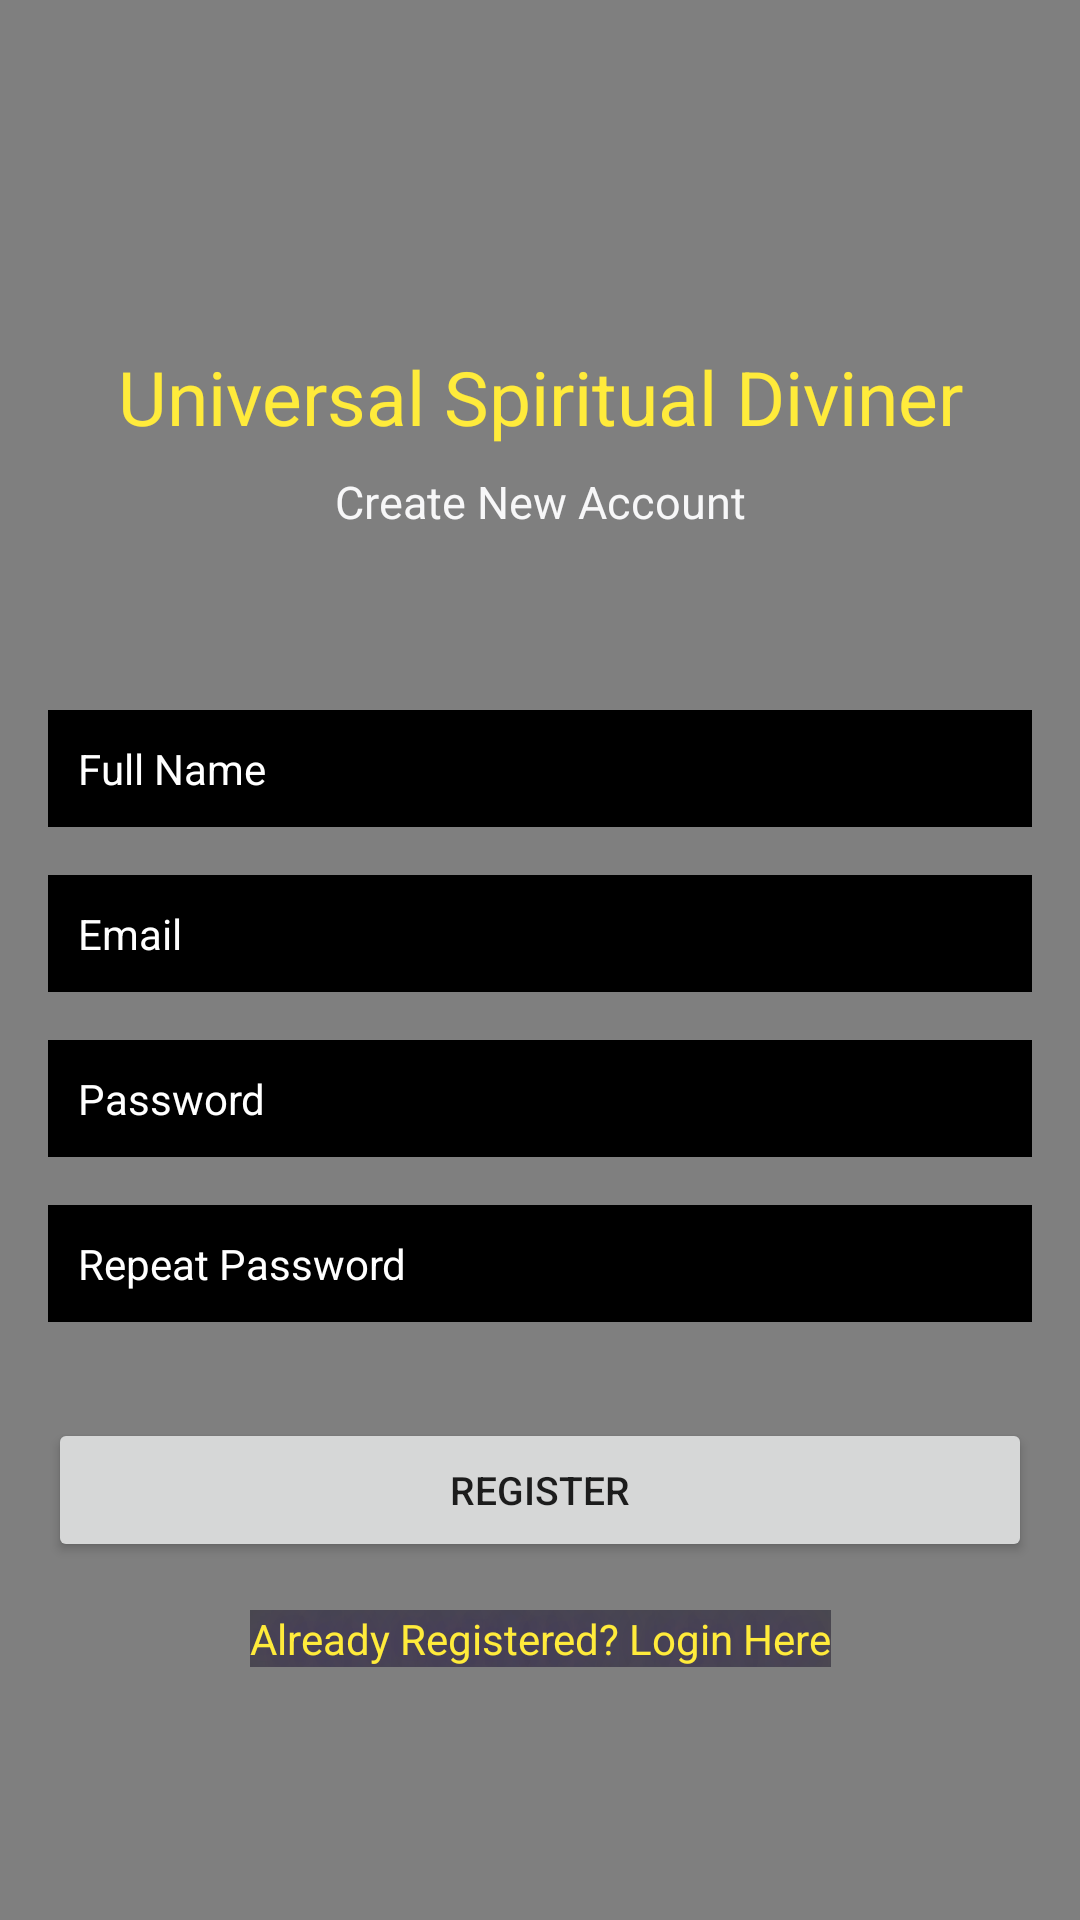

The Android layout XML behind this screen, and the referenced resources:
<!-- AndroidManifest.xml: application theme Theme.USD -->
<!-- res/layout/register_screen.xml -->
<?xml version="1.0" encoding="utf-8"?>
<androidx.constraintlayout.widget.ConstraintLayout xmlns:android="http://schemas.android.com/apk/res/android"
    android:layout_width="match_parent"
    android:layout_height="match_parent"
    xmlns:app="http://schemas.android.com/apk/res-auto"
    xmlns:tools="http://schemas.android.com/tools"
    android:background="@drawable/portal"
    tools:context=".RegisterScreen">>

    <pl.droidsonroids.gif.GifImageView
        android:id="@+id/gif_portal"
        android:layout_width="match_parent"
        android:layout_height="match_parent"
        android:src="@drawable/portal" />

    <TextView
        android:id="@+id/textView"
        android:layout_width="wrap_content"
        android:layout_height="wrap_content"
        android:text="Universal Spiritual Diviner"
        android:textColor="#FFEB3B"
        android:textSize="25sp"
        app:layout_constraintBottom_toBottomOf="parent"
        app:layout_constraintEnd_toEndOf="parent"
        app:layout_constraintStart_toStartOf="parent"
        app:layout_constraintTop_toTopOf="parent"
        app:layout_constraintVertical_bias="0.19"/>

    <TextView
        android:id="@+id/textView2"
        android:layout_width="wrap_content"
        android:layout_height="wrap_content"
        android:layout_marginTop="8dp"
        android:text="Create New Account"
        android:textColor="#F7F7F8"
        android:textSize="15sp"
        app:layout_constraintEnd_toEndOf="parent"
        app:layout_constraintStart_toStartOf="parent"
        app:layout_constraintTop_toBottomOf="@+id/textView" />

    <EditText
        android:id="@+id/fullName"
        android:layout_width="0dp"
        android:layout_height="wrap_content"
        android:layout_marginStart="16dp"
        android:layout_marginEnd="16dp"
        android:background="@android:color/black"
        android:ems="10"
        android:hint="Full Name"
        android:inputType="textPersonName"
        android:padding="10dp"
        android:textColor="#FFFFFF"
        android:textColorHint="#FFFFFF"
        android:textSize="14sp"
        app:layout_constraintBottom_toBottomOf="parent"
        app:layout_constraintEnd_toEndOf="parent"
        app:layout_constraintStart_toStartOf="parent"
        app:layout_constraintTop_toBottomOf="@+id/textView2"
        app:layout_constraintVertical_bias="0.13999999" />

    <EditText
        android:id="@+id/Email"
        android:layout_width="0dp"
        android:layout_height="wrap_content"
        android:layout_marginStart="16dp"
        android:layout_marginTop="16dp"
        android:layout_marginEnd="16dp"
        android:ems="10"
        android:hint="Email"
        android:background="@android:color/black"
        android:padding="10dp"
        android:textColor="#FFFFFF"
        android:textColorHint="#FFFFFF"
        android:textSize="14sp"
        android:inputType="textEmailAddress"
        app:layout_constraintEnd_toEndOf="parent"
        app:layout_constraintStart_toStartOf="parent"
        app:layout_constraintTop_toBottomOf="@+id/fullName" />

    <EditText
        android:id="@+id/password"
        android:layout_width="0dp"
        android:layout_height="wrap_content"
        android:layout_marginStart="16dp"
        android:layout_marginTop="16dp"
        android:layout_marginEnd="16dp"
        android:ems="10"
        android:inputType="textPassword"
        android:hint="Password"
        android:background="@android:color/black"
        android:padding="10dp"
        android:textColor="#FFFFFF"
        android:textColorHint="#FFFFFF"
        android:textSize="14sp"
        app:layout_constraintEnd_toEndOf="parent"
        app:layout_constraintStart_toStartOf="parent"
        app:layout_constraintTop_toBottomOf="@+id/Email" />
    <EditText
        android:id="@+id/password2"
        android:layout_width="0dp"
        android:layout_height="wrap_content"
        android:layout_marginStart="16dp"
        android:layout_marginTop="16dp"
        android:layout_marginEnd="16dp"
        android:ems="10"
        android:inputType="textPassword"
        android:hint="Repeat Password"
        android:background="@android:color/black"
        android:padding="10dp"
        android:textColor="#FFFFFF"
        android:textColorHint="#FFFFFF"
        android:textSize="14sp"
        app:layout_constraintEnd_toEndOf="parent"
        app:layout_constraintStart_toStartOf="parent"
        app:layout_constraintTop_toBottomOf="@+id/password" />

    <Button
        android:id="@+id/registerBtn"
        android:layout_width="0dp"
        android:layout_height="wrap_content"
        android:layout_marginStart="16dp"
        android:layout_marginTop="32dp"
        android:layout_marginEnd="16dp"
        android:text="Register"
        android:textSize="13sp"
        app:layout_constraintEnd_toEndOf="parent"
        app:layout_constraintStart_toStartOf="parent"
        app:layout_constraintTop_toBottomOf="@+id/password2" />

    <TextView
        android:id="@+id/createText"
        android:layout_width="wrap_content"
        android:layout_height="wrap_content"
        android:layout_marginTop="16dp"
        android:background="#66000000"
        android:text="Already Registered? Login Here"
        android:textColor="#FFEB3B"
        app:layout_constraintEnd_toEndOf="parent"
        app:layout_constraintStart_toStartOf="parent"
        app:layout_constraintTop_toBottomOf="@+id/registerBtn"
        android:shadowColor="#460DAC"
        android:shadowDx="0"
        android:shadowDy="0"
        android:shadowRadius="50"/>

    <ProgressBar
        android:id="@+id/progressBar"
        style="?android:attr/progressBarStyle"
        android:layout_width="wrap_content"
        android:layout_height="wrap_content"
        android:visibility="invisible"
        app:layout_constraintBottom_toBottomOf="parent"
        app:layout_constraintEnd_toEndOf="parent"
        app:layout_constraintStart_toStartOf="parent"
        app:layout_constraintTop_toBottomOf="@+id/createText"
        app:layout_constraintVertical_bias="0.26" />



</androidx.constraintlayout.widget.ConstraintLayout>
<!-- resources referenced by this layout -->
<resources>
  <!-- drawable portal: gif bitmap (drawable-v24, 428943 bytes) -->
  <style name="Theme.USD" parent="Theme.MaterialComponents.DayNight.DarkActionBar">
          
          <item name="colorPrimary">@color/purple_500</item>
          <item name="colorPrimaryVariant">@color/purple_700</item>
          <item name="colorOnPrimary">@color/white</item>
          
          <item name="colorSecondary">@color/teal_200</item>
          <item name="colorSecondaryVariant">@color/teal_700</item>
          <item name="colorOnSecondary">@color/black</item>
          
          <item name="android:statusBarColor" tools:targetApi="l">?attr/colorPrimaryVariant</item>
          
      </style>
  <color name="purple_500">#FF6200EE</color>
  <color name="purple_700">#FF3700B3</color>
  <color name="white">#FFFFFFFF</color>
  <color name="teal_200">#FF03DAC5</color>
  <color name="teal_700">#FF018786</color>
  <color name="black">#FF000000</color>
</resources>
